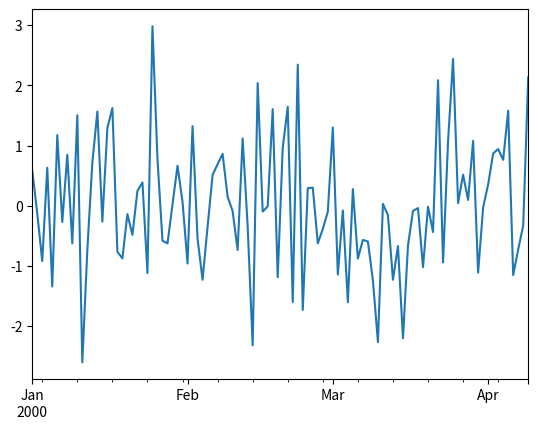

Source code (Python):
import numpy as np
import pandas as pd
import matplotlib.pyplot as plt

# plt.close('all')


def t1():
    s = pd.Series([1, 3, 5, np.nan, 6, 8])
    a = np.array(range(1, 6))
    print("a:{0}".format(a))
    print("s:\n{0}".format(s))


def t2():
    n = 100
    y = np.random.randn(n)
    print(y)
    x = pd.date_range('1/1/2000', periods=n)
    print(x)
    s1 = pd.Series(y, x)
    s1.cumsum()
    s1.plot()
    plt.show()



# t1()
# print("------------------------------------------------------------")
t2()
print("------------------------------------------------------------")
